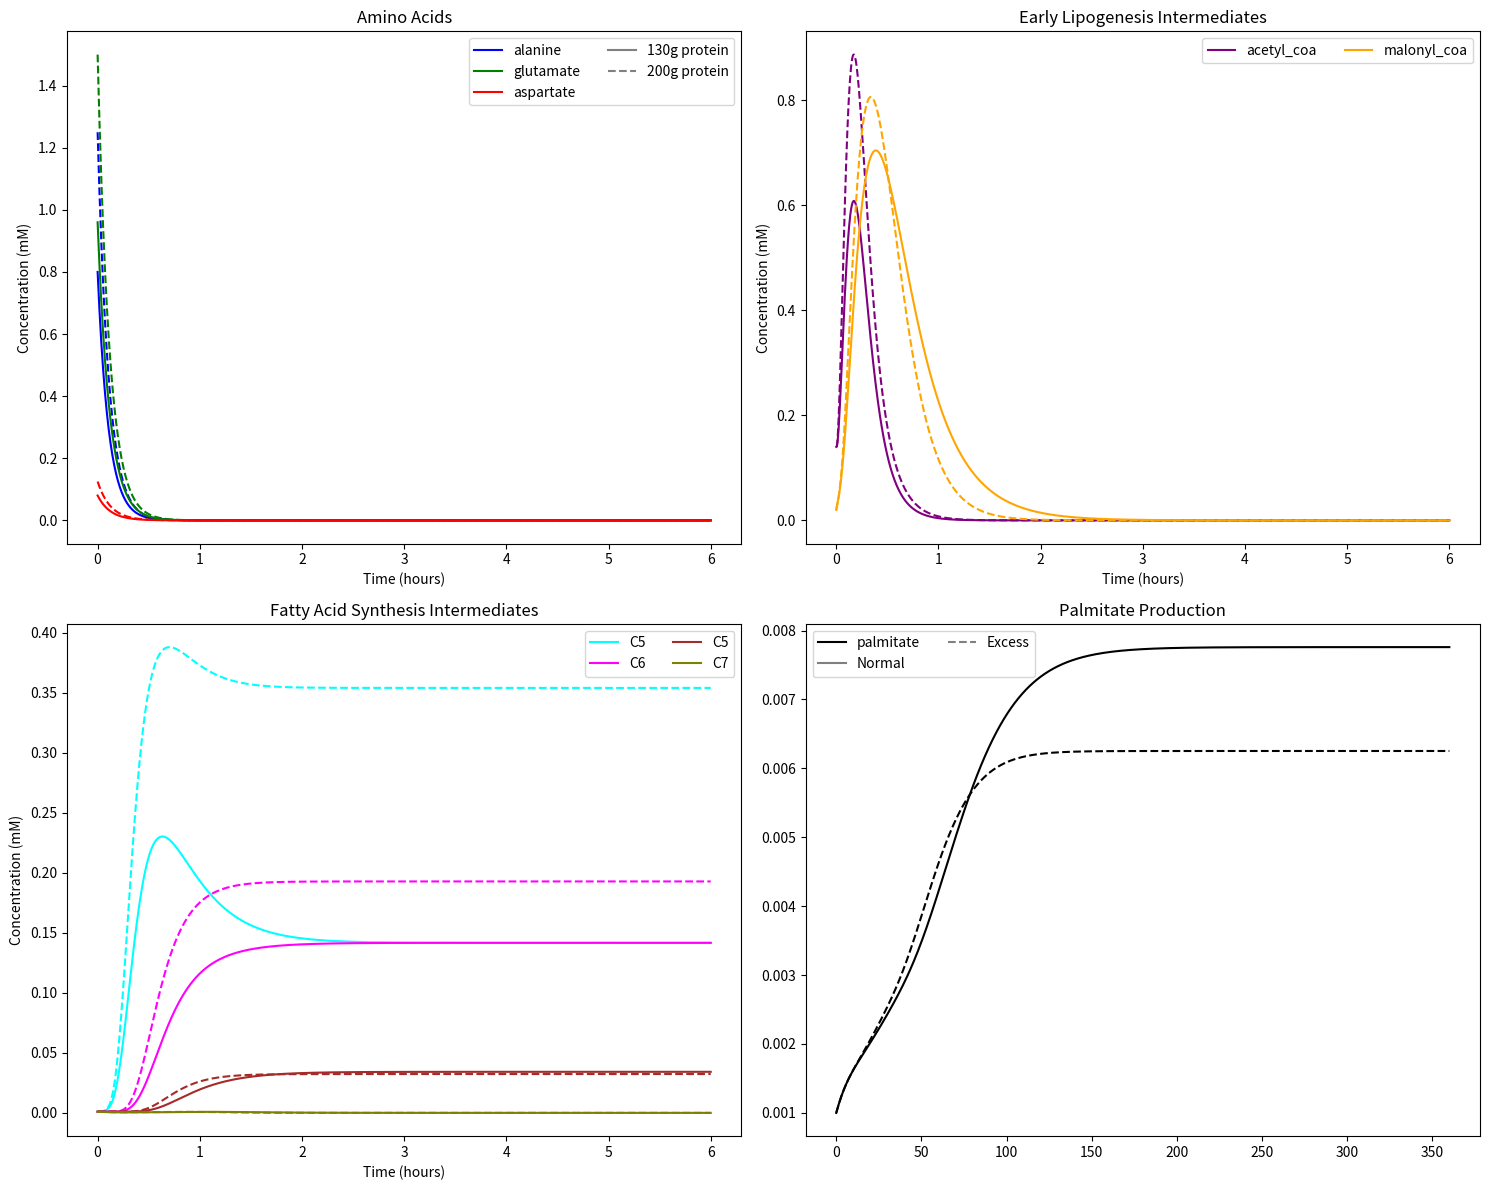

Here is the Python script that generated this plot:
import numpy as np
from dataclasses import dataclass
from typing import Dict, List
import matplotlib.pyplot as plt

@dataclass
class Metabolite:
    """Class to represent a metabolite in the network"""
    name: str
    concentration: float  # mM
    
@dataclass
class Reaction:
    """Class to represent a metabolic reaction"""
    name: str
    substrates: List[Metabolite]
    products: List[Metabolite]
    rate_constant: float  # per second
    
class MetabolicNetwork:
    def __init__(self):
        # Initialize metabolites
        self.metabolites = {
            # Amino acids (hepatic portal vein concentrations)
            # PMID: 15572415 - Measured in portal vein
            'alanine': Metabolite('alanine', 0.0),
            'glutamate': Metabolite('glutamate', 0.0),
            'aspartate': Metabolite('aspartate', 0.0),
            
            # Early metabolic intermediates
            # PMID: 19860672 - Liver concentrations
            'pyruvate': Metabolite('pyruvate', 0.0),
            'acetyl_coa': Metabolite('acetyl_coa', 0.0),
            
            # Fatty acid synthesis intermediates
            # PMID: 27207583 - Hepatic lipogenic pathway
            'malonyl_coa': Metabolite('malonyl_coa', 0.0),
            'acetoacetyl_coa': Metabolite('acetoacetyl_coa', 0.0),  # C4
            'butyryl_coa': Metabolite('butyryl_coa', 0.0),          # C4
            'hexanoyl_coa': Metabolite('hexanoyl_coa', 0.0),        # C6
            'octanoyl_coa': Metabolite('octanoyl_coa', 0.0),        # C8
            'decanoyl_coa': Metabolite('decanoyl_coa', 0.0),        # C10
            'lauroyl_coa': Metabolite('lauroyl_coa', 0.0),          # C12
            'myristoyl_coa': Metabolite('myristoyl_coa', 0.0),      # C14
            'palmitoyl_coa': Metabolite('palmitoyl_coa', 0.0),      # C16
            'palmitate': Metabolite('palmitate', 0.0)               # Free fatty acid
        }
        
        # Define reactions
        self.reactions = [
            # Amino acid catabolism
            # PMID: 17696492 - Hepatic amino acid catabolism
            Reaction('alanine_to_pyruvate',
                    [self.metabolites['alanine']],
                    [self.metabolites['pyruvate']],
                    0.15),
            
            Reaction('glutamate_to_pyruvate',
                    [self.metabolites['glutamate']],
                    [self.metabolites['pyruvate']],
                    0.14),
            
            Reaction('aspartate_to_pyruvate',
                    [self.metabolites['aspartate']],
                    [self.metabolites['pyruvate']],
                    0.13),
            
            # Pyruvate to Acetyl-CoA
            Reaction('pyruvate_to_acetyl_coa',
                    [self.metabolites['pyruvate']],
                    [self.metabolites['acetyl_coa']],
                    0.20),
            
            # Initial steps of lipogenesis
            # PMID: 23892683 - Lipogenic enzyme kinetics
            Reaction('acetyl_coa_to_malonyl_coa',
                    [self.metabolites['acetyl_coa']],
                    [self.metabolites['malonyl_coa']],
                    0.12),
            
            # Fatty acid synthesis steps
            # PMID: 27207583 - FAS complex
            Reaction('initial_condensation',
                    [self.metabolites['acetyl_coa'], self.metabolites['malonyl_coa']],
                    [self.metabolites['acetoacetyl_coa']],
                    0.10),
            
            Reaction('acetoacetyl_to_butyryl',
                    [self.metabolites['acetoacetyl_coa']],
                    [self.metabolites['butyryl_coa']],
                    0.09),
            
            Reaction('butyryl_to_hexanoyl',
                    [self.metabolites['butyryl_coa'], self.metabolites['malonyl_coa']],
                    [self.metabolites['hexanoyl_coa']],
                    0.085),
            
            Reaction('hexanoyl_to_octanoyl',
                    [self.metabolites['hexanoyl_coa'], self.metabolites['malonyl_coa']],
                    [self.metabolites['octanoyl_coa']],
                    0.08),
            
            Reaction('octanoyl_to_decanoyl',
                    [self.metabolites['octanoyl_coa'], self.metabolites['malonyl_coa']],
                    [self.metabolites['decanoyl_coa']],
                    0.075),
            
            Reaction('decanoyl_to_lauroyl',
                    [self.metabolites['decanoyl_coa'], self.metabolites['malonyl_coa']],
                    [self.metabolites['lauroyl_coa']],
                    0.07),
            
            Reaction('lauroyl_to_myristoyl',
                    [self.metabolites['lauroyl_coa'], self.metabolites['malonyl_coa']],
                    [self.metabolites['myristoyl_coa']],
                    0.065),
            
            Reaction('myristoyl_to_palmitoyl',
                    [self.metabolites['myristoyl_coa'], self.metabolites['malonyl_coa']],
                    [self.metabolites['palmitoyl_coa']],
                    0.06),
            
            # Final release of free fatty acid
            # PMID: 25784669 - Thioesterase
            Reaction('palmitoyl_to_palmitate',
                    [self.metabolites['palmitoyl_coa']],
                    [self.metabolites['palmitate']],
                    0.09)
        ]
        
        self.time_points = []
        self.concentration_history = {met: [] for met in self.metabolites}

    def set_initial_concentrations(self, scenario: str):
        """Set initial concentrations based on scenario"""
        # Define default initial concentrations
        initial_concentrations = {
            'alanine': 0.0,
            'glutamate': 0.0,
            'aspartate': 0.0,
            'pyruvate': 0.1,
            'acetyl_coa': 0.14,
            'malonyl_coa': 0.02,
            'acetoacetyl_coa': 0.001,
            'butyryl_coa': 0.001,
            'hexanoyl_coa': 0.001,
            'octanoyl_coa': 0.001,
            'decanoyl_coa': 0.001,
            'lauroyl_coa': 0.001,
            'myristoyl_coa': 0.001,
            'palmitoyl_coa': 0.001,
            'palmitate': 0.001
        }
        
        if scenario == "smm_based":  # 130g protein intake
            # Modify only the amino acid concentrations for SMM-based scenario
            initial_concentrations.update({
                'alanine': 0.8,      # ~1.6x normal (0.5 mM baseline)
                'glutamate': 0.96,   # ~1.6x normal (0.6 mM baseline)
                'aspartate': 0.08,   # ~1.6x normal (0.05 mM baseline)
            })
        elif scenario == "conventional":  # 200g protein intake
            # Modify only the amino acid concentrations for conventional scenario
            initial_concentrations.update({
                'alanine': 1.25,     # ~2.5x normal
                'glutamate': 1.5,    # ~2.5x normal
                'aspartate': 0.125,  # ~2.5x normal
            })
        else:
            raise ValueError(f"Unknown scenario: {scenario}")
        
        for met_name, conc in initial_concentrations.items():
            self.metabolites[met_name].concentration = conc

    def calculate_flux(self, reaction: Reaction) -> float:
        """Calculate reaction flux based on mass action kinetics"""
        flux = reaction.rate_constant
        for substrate in reaction.substrates:
            flux *= substrate.concentration
        return flux

    def simulate(self, time_points: np.ndarray):
        """Run the simulation for given time points"""
        self.time_points = time_points
        dt = time_points[1] - time_points[0]
        
        # Record initial concentrations
        for met_name, met in self.metabolites.items():
            self.concentration_history[met_name].append(met.concentration)
        
        # Simulate
        for t in time_points[1:]:
            # Calculate all fluxes
            fluxes = [self.calculate_flux(rxn) for rxn in self.reactions]
            
            # Update concentrations
            for met_name, met in self.metabolites.items():
                delta_conc = 0
                for rxn, flux in zip(self.reactions, fluxes):
                    if met in rxn.products:
                        delta_conc += flux
                    if met in rxn.substrates:
                        delta_conc -= flux
                
                met.concentration += delta_conc * dt
                self.concentration_history[met_name].append(met.concentration)

def run_comparison():
    # Create time points (6 hours = 360 minutes)
    t = np.linspace(0, 360, 1000)
    
    # SMM-based protein intake (130g)
    network_smm = MetabolicNetwork()
    network_smm.set_initial_concentrations("smm_based")
    network_smm.simulate(t)
    
    # Conventional protein intake (200g)
    network_conv = MetabolicNetwork()
    network_conv.set_initial_concentrations("conventional")
    network_conv.simulate(t)
    
    # Plot comparisons
    fig, axes = plt.subplots(2, 2, figsize=(15, 12))
    
    # Define colors for metabolites
    color_dict = {
        'alanine': 'blue',
        'glutamate': 'green',
        'aspartate': 'red',
        'acetyl_coa': 'purple',
        'malonyl_coa': 'orange',
        'butyryl_coa': 'cyan',
        'octanoyl_coa': 'magenta',
        'lauroyl_coa': 'brown',
        'palmitoyl_coa': 'olive',
        'palmitate': 'black'
    }
    
    # Plot amino acids
    for met_name in ['alanine', 'glutamate', 'aspartate']:
        color = color_dict[met_name]
        axes[0,0].plot(t/60, network_smm.concentration_history[met_name], 
                      label=met_name, color=color)
        axes[0,0].plot(t/60, network_conv.concentration_history[met_name], 
                      linestyle='--', color=color)
    axes[0,0].set_title('Amino Acids')
    axes[0,0].set_xlabel('Time (hours)')
    axes[0,0].set_ylabel('Concentration (mM)')
    # Add scenario legend
    axes[0,0].plot([], [], color='gray', label='130g protein', linestyle='-')
    axes[0,0].plot([], [], color='gray', label='200g protein', linestyle='--')
    axes[0,0].legend(ncol=2)
    
    # Plot early lipogenesis intermediates
    for met_name in ['acetyl_coa', 'malonyl_coa']:
        color = color_dict[met_name]
        axes[0,1].plot(t/60, network_smm.concentration_history[met_name], 
                      label=met_name, color=color)
        axes[0,1].plot(t/60, network_conv.concentration_history[met_name], 
                      linestyle='--', color=color)
    axes[0,1].set_title('Early Lipogenesis Intermediates')
    axes[0,1].set_xlabel('Time (hours)')
    axes[0,1].set_ylabel('Concentration (mM)')
    axes[0,1].legend(ncol=2)
    
    # Plot FAS intermediates
    fas_intermediates = ['butyryl_coa', 'octanoyl_coa', 'lauroyl_coa', 'palmitoyl_coa']
    for met_name in fas_intermediates:
        color = color_dict[met_name]
        label = f'C{len(met_name.split("_")[0])-2}'  # Convert name to carbon number
        axes[1,0].plot(t/60, network_smm.concentration_history[met_name], 
                      label=label, color=color)
        axes[1,0].plot(t/60, network_conv.concentration_history[met_name], 
                      linestyle='--', color=color)
    axes[1,0].set_title('Fatty Acid Synthesis Intermediates')
    axes[1,0].set_xlabel('Time (hours)')
    axes[1,0].set_ylabel('Concentration (mM)')
    axes[1,0].legend(ncol=2)
    
    # Plot final product (palmitate)
    color = color_dict['palmitate']
    axes[1,1].plot(t, network_smm.concentration_history['palmitate'], 
                  label='palmitate', color=color)
    axes[1,1].plot(t, network_conv.concentration_history['palmitate'], 
                  linestyle='--', color=color)
    axes[1,1].set_title('Palmitate Production')
    # Add scenario legend
    axes[1,1].plot([], [], color='gray', label='Normal', linestyle='-')
    axes[1,1].plot([], [], color='gray', label='Excess', linestyle='--')
    axes[1,1].legend(ncol=2)
    
    plt.tight_layout()
    plt.show()

if __name__ == "__main__":
    run_comparison()